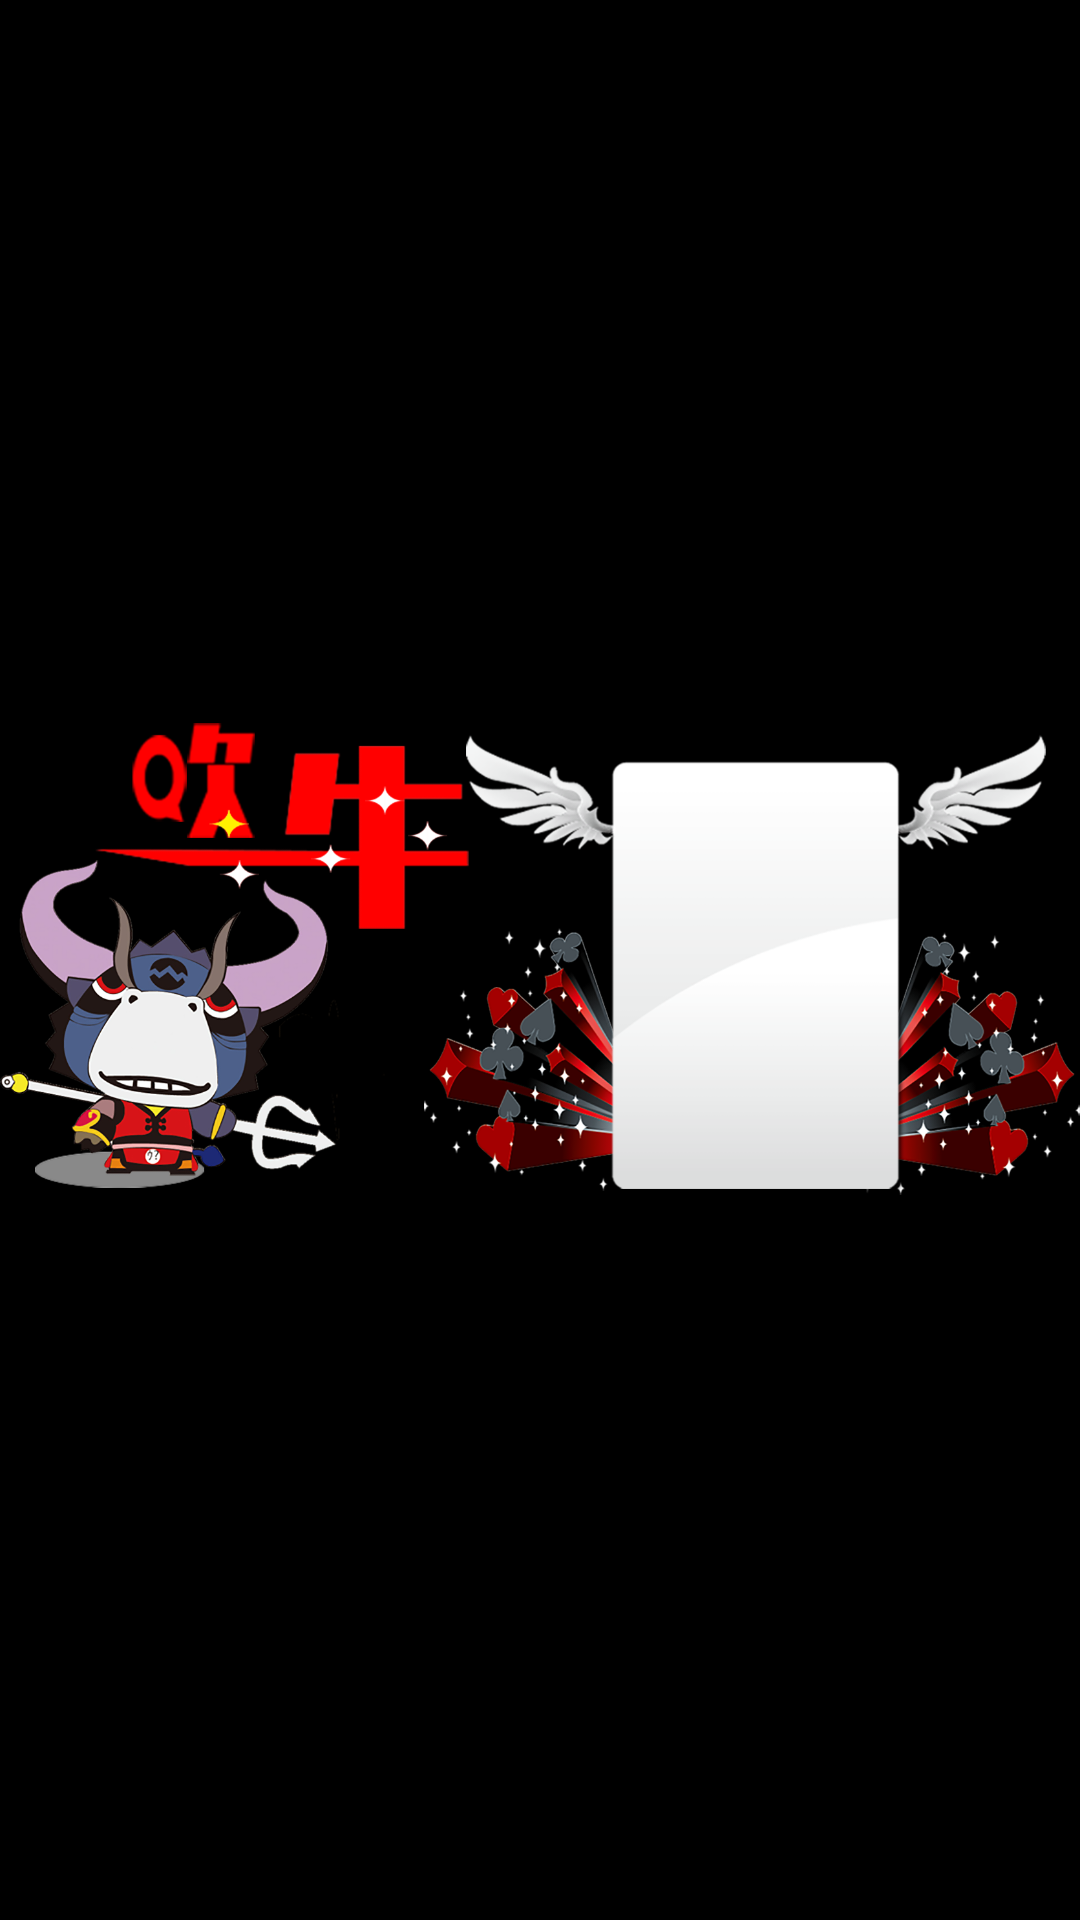

Reconstruct the res/layout file that produces this screen, plus the resources it refers to.
<!-- AndroidManifest.xml: application theme android:Theme.NoTitleBar.Fullscreen -->
<!-- res/layout/chuiniu.xml -->
<?xml version="1.0" encoding="utf-8"?>
<RelativeLayout xmlns:android="http://schemas.android.com/apk/res/android"
    android:orientation="vertical"
    android:layout_width="match_parent"
    android:layout_height="match_parent">

    <ImageView
        android:layout_width="wrap_content"
        android:layout_height="wrap_content"
        android:src="@drawable/niu_003"
        android:id="@+id/imageView3"
        android:layout_centerVertical="true"
        android:layout_alignParentLeft="true"
        android:layout_alignParentStart="true" />
</RelativeLayout>
<!-- resources referenced by this layout -->
<resources>
  <!-- drawable niu_003: png bitmap (drawable, 583830 bytes) -->
</resources>
